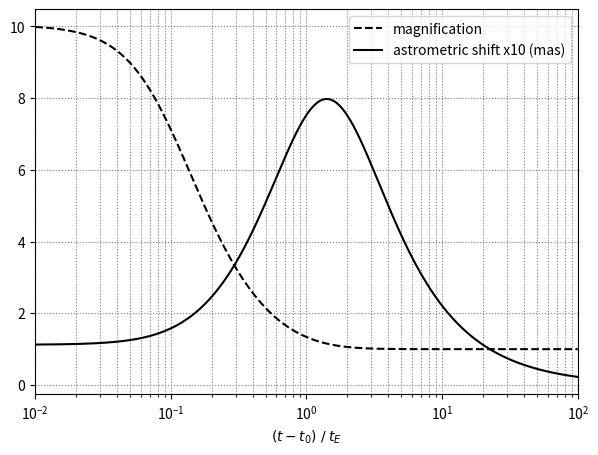

Python code for this plot: (Note: this script raises an exception after producing the figure.)
import matplotlib.pyplot as plt
import numpy as np
import os

t = np.logspace(-2, 2, 10000)
pi_rel = 4.848e-9*(1./4.0 - 1./8.0)*3600.*1000.*180./np.pi
thE = np.sqrt(8.1459*5.0*pi_rel)
u = np.sqrt(t*t + 0.01)
shift = 10.0 * thE * u / (u*u + 2.0)
amp = (u*u + 2.0) / (u * np.sqrt(u*u + 4.0))
print("theta_E = %.3f"%thE)

fig = plt.figure(1, figsize=(7,5))
ax = plt.axes()
ax.set_xscale('log')
ax.grid(True, which='both', linestyle=':', color='grey')

plt.plot(t, amp, 'k--', label='magnification')
plt.plot(t, shift, 'k', label='astrometric shift x10 (mas)')
plt.xlabel(r'$\left( t - t_0 \right)\; / \; t_E$')
plt.legend()
plt.xlim(t[0], t[-1])
if os.path.exists('../paper_plots/'):
    plt.savefig('../paper_plots/shift_mag_5.pdf', bbox_inches='tight')
else:
    out_dir = raw_input("Where would you like to save? ")
    plt.savefig(out_dir + '/shift_mag_5.pdf', bbox_inches='tight')

plt.close(fig)
